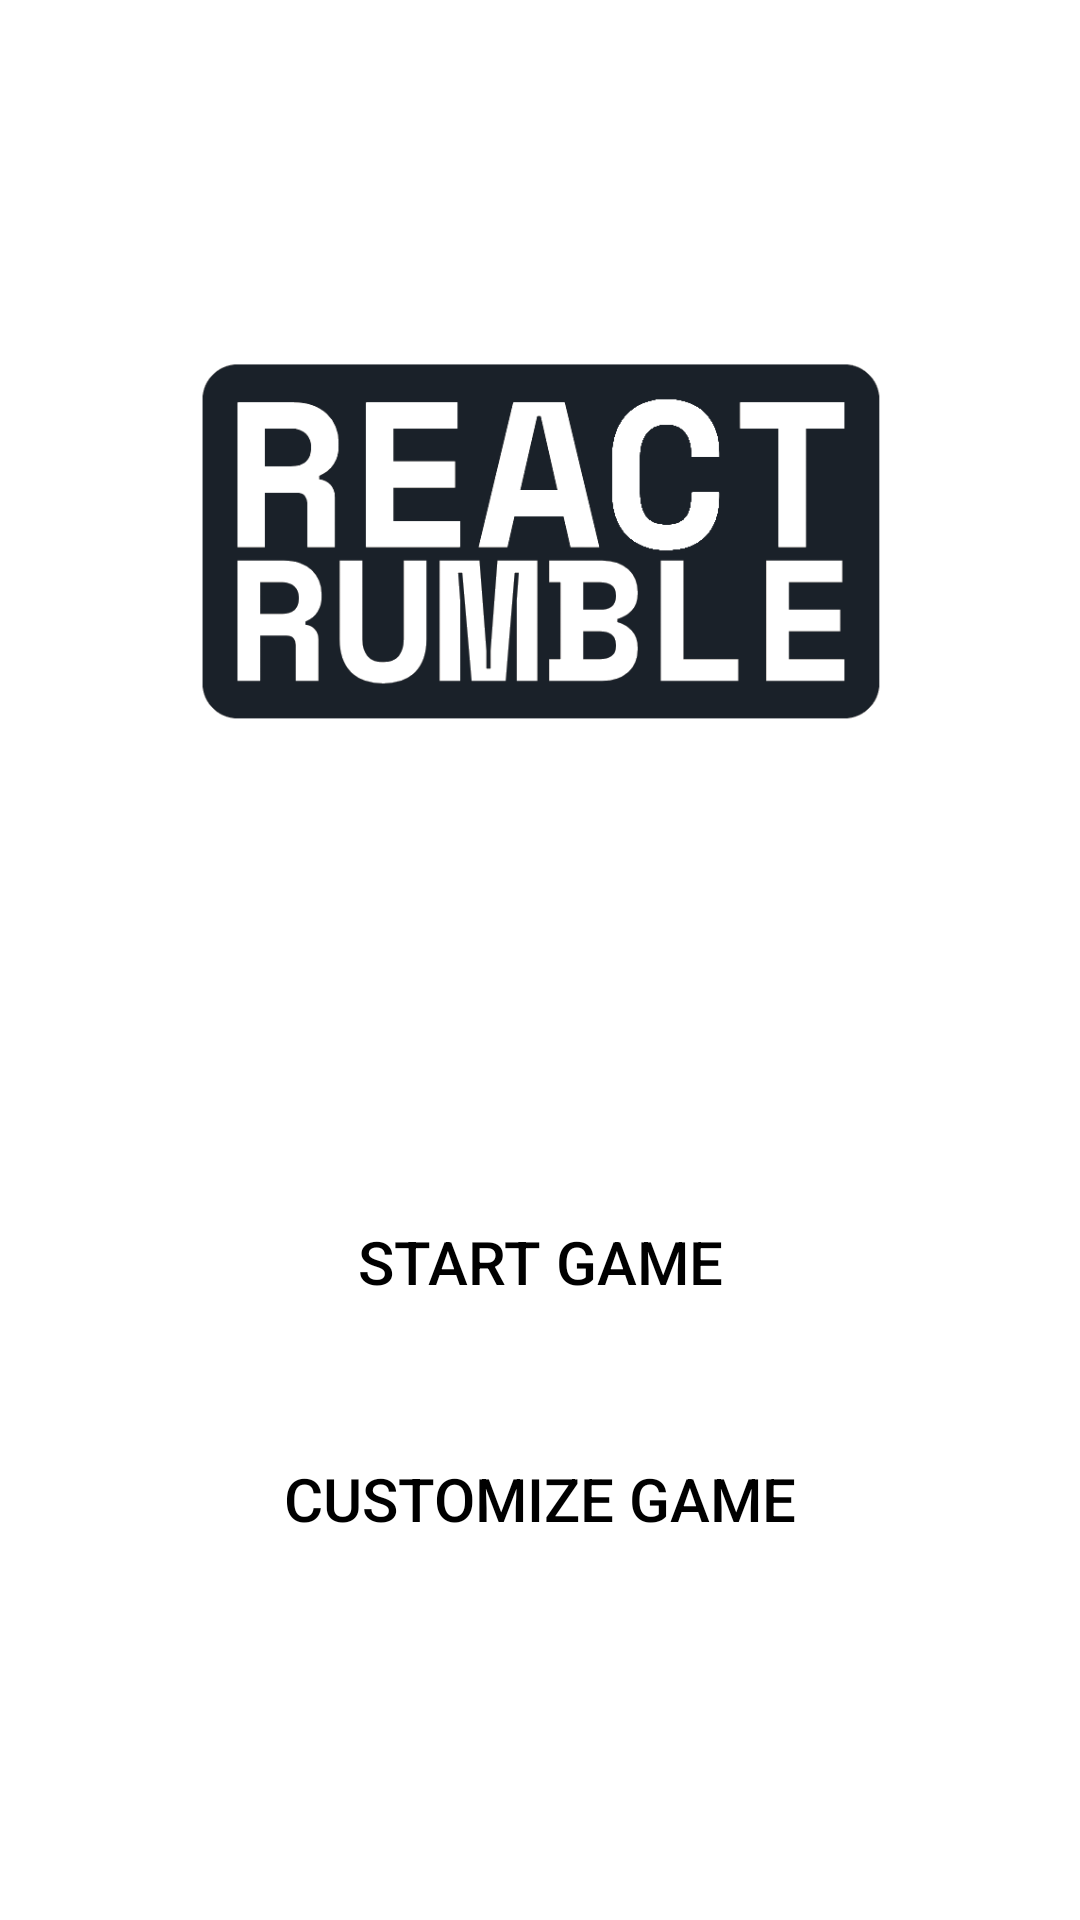

This screen was rendered from an Android layout file. Write that file and the resources it references.
<!-- AndroidManifest.xml: application theme Base.Theme.ReactRumble -->
<!-- res/layout/activity_home.xml -->
<?xml version="1.0" encoding="utf-8"?>
<LinearLayout xmlns:android="http://schemas.android.com/apk/res/android"
    xmlns:tools="http://schemas.android.com/tools"
    android:layout_width="match_parent"
    android:layout_height="match_parent"
    android:gravity="center"
    android:orientation="vertical"
    android:padding="40sp"
    style="@style/ScreenBackground"
    tools:context=".HomeActivity">

    
    <ImageView
        android:id="@+id/reactRumbleIcon"
        android:layout_width="230dp"
        android:layout_height="200dp"
        android:layout_marginTop="40dp"
        android:src="@drawable/reactrumble_icon_transparent"
        android:contentDescription="React Rumble Image" />


    
    <LinearLayout
        android:layout_width="match_parent"
        android:layout_height="0dp"
        android:layout_marginTop="40sp"
        android:layout_weight="1"
        android:gravity="center"
        android:orientation="vertical">

        
        <androidx.appcompat.widget.AppCompatButton
            android:id="@+id/quickStartButton"
            android:layout_width="match_parent"
            android:layout_height="wrap_content"
            android:background="@drawable/background_green"
            android:padding="16dp"
            android:text="Start Game"
            android:textColor="@color/black"
            android:textSize="20sp" />

        
        <androidx.appcompat.widget.AppCompatButton
            android:id="@+id/customizeButton"
            android:layout_width="match_parent"
            android:layout_height="wrap_content"
            android:layout_marginTop="20dp"
            android:background="@drawable/background_green"
            android:padding="16dp"
            android:text="Customize Game"
            android:textColor="@color/black"
            android:textSize="20sp" />
    </LinearLayout>

</LinearLayout>
<!-- resources referenced by this layout -->
<resources>
  <color name="black">#FF000000</color>
  <!-- drawable reactrumble_icon_transparent: png bitmap (drawable, 22177 bytes) -->
  <style name="ScreenBackground"><item name="android:background">@color/white</item></style>
  <style name="Base.Theme.ReactRumble" parent="Theme.AppCompat.DayNight.NoActionBar">
      </style>
  <color name="white">#FFFFFFFF</color>
</resources>
